Dataset: processed (GitHub, orgabbay23-lgtm/smart-recycling-ai). Classes: fresh, rotten.

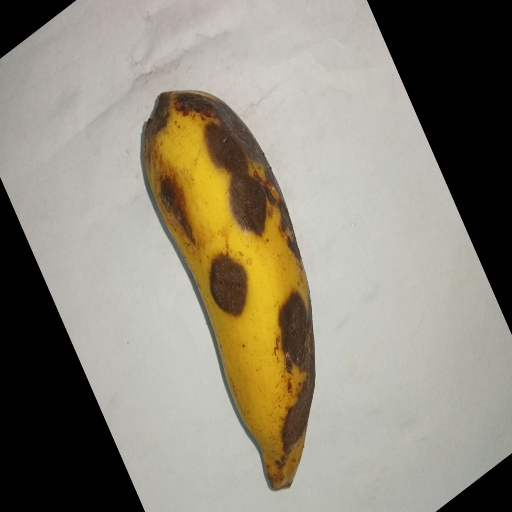
Label: rotten

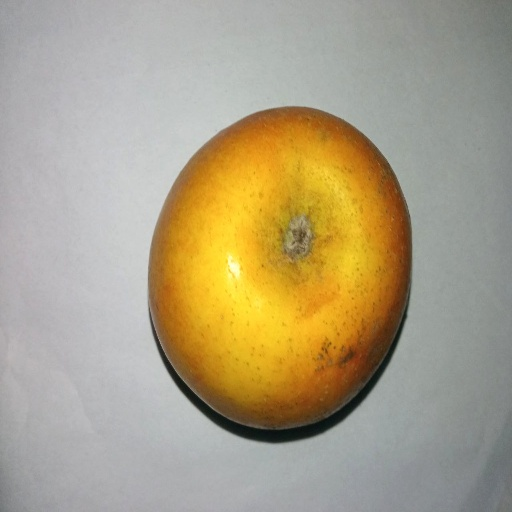
Label: fresh

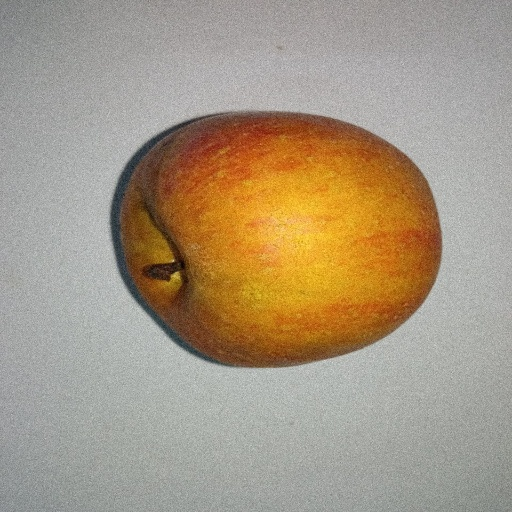
Label: fresh

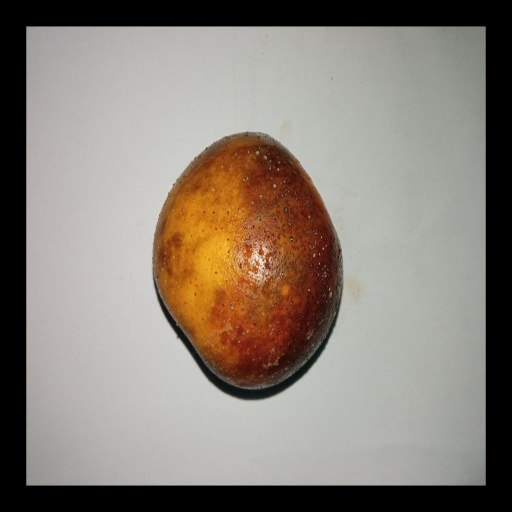
Label: rotten

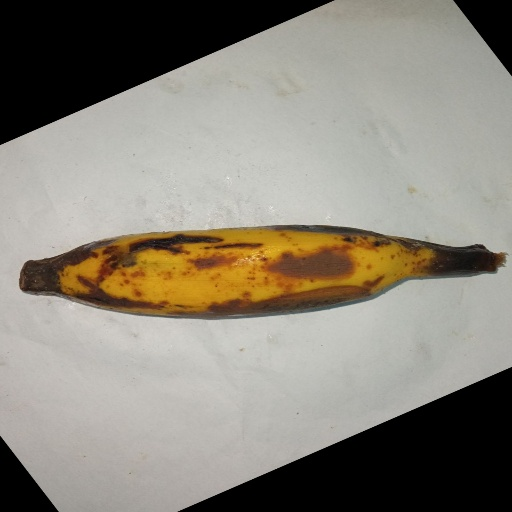
Label: rotten

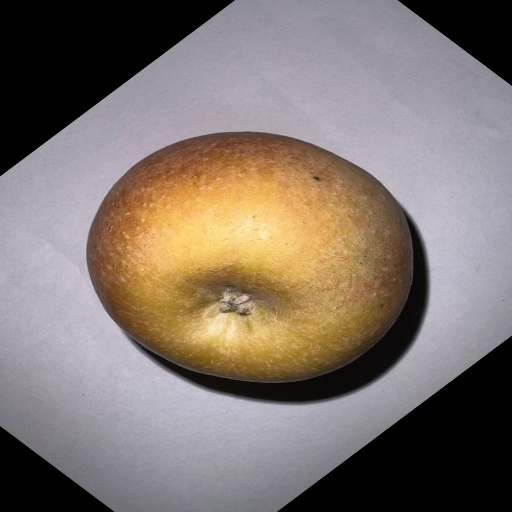
Label: fresh
